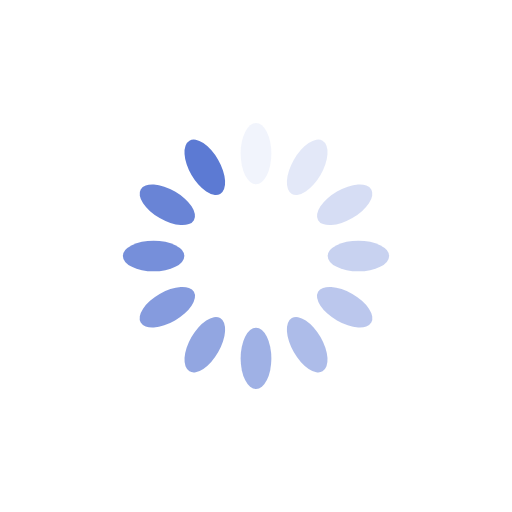
t = 0.00 s
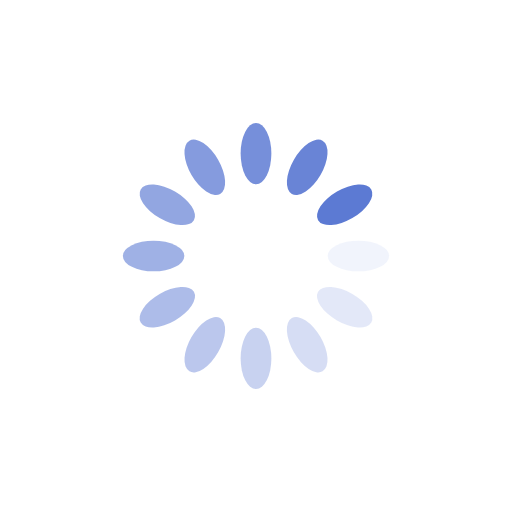
t = 0.25 s
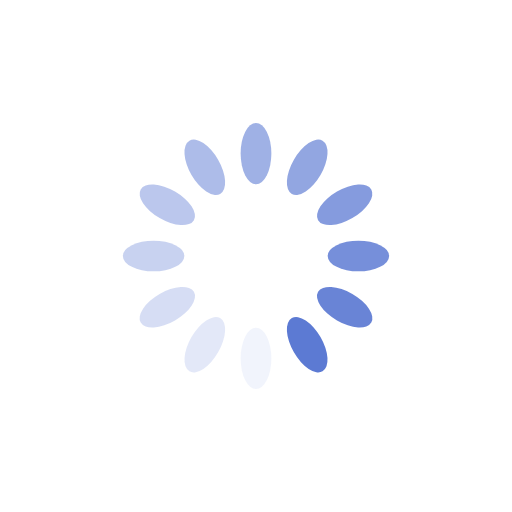
t = 0.50 s
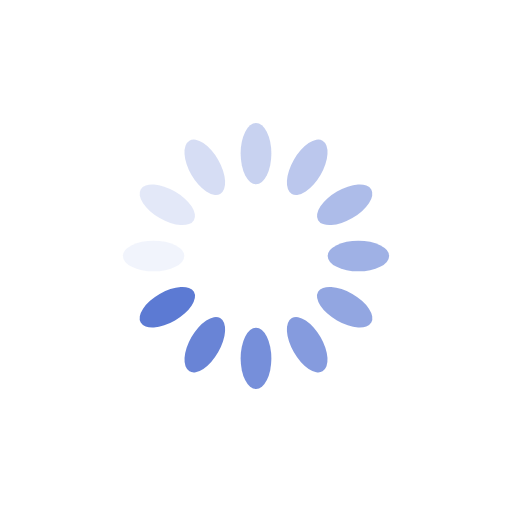
t = 0.75 s

The animated SVG that drew these frames (rendered in a browser with its animation timeline set to each time). Animation: 12 SMIL elements (animate=12); one cycle of 1.00 s, repeats indefinitely.

<?xml version="1.0" encoding="utf-8"?>
<svg xmlns="http://www.w3.org/2000/svg" xmlns:xlink="http://www.w3.org/1999/xlink" style="margin: auto; background: rgb(255, 255, 255); display: block; shape-rendering: auto;" width="200px" height="200px" viewBox="0 0 100 100" preserveAspectRatio="xMidYMid">
<g transform="rotate(0 50 50)">
  <rect x="47" y="24" rx="3" ry="6" width="6" height="12" fill="#5c7ad3">
    <animate attributeName="opacity" values="1;0" keyTimes="0;1" dur="1s" begin="-0.9166666666666666s" repeatCount="indefinite"></animate>
  </rect>
</g><g transform="rotate(30 50 50)">
  <rect x="47" y="24" rx="3" ry="6" width="6" height="12" fill="#5c7ad3">
    <animate attributeName="opacity" values="1;0" keyTimes="0;1" dur="1s" begin="-0.8333333333333334s" repeatCount="indefinite"></animate>
  </rect>
</g><g transform="rotate(60 50 50)">
  <rect x="47" y="24" rx="3" ry="6" width="6" height="12" fill="#5c7ad3">
    <animate attributeName="opacity" values="1;0" keyTimes="0;1" dur="1s" begin="-0.75s" repeatCount="indefinite"></animate>
  </rect>
</g><g transform="rotate(90 50 50)">
  <rect x="47" y="24" rx="3" ry="6" width="6" height="12" fill="#5c7ad3">
    <animate attributeName="opacity" values="1;0" keyTimes="0;1" dur="1s" begin="-0.6666666666666666s" repeatCount="indefinite"></animate>
  </rect>
</g><g transform="rotate(120 50 50)">
  <rect x="47" y="24" rx="3" ry="6" width="6" height="12" fill="#5c7ad3">
    <animate attributeName="opacity" values="1;0" keyTimes="0;1" dur="1s" begin="-0.5833333333333334s" repeatCount="indefinite"></animate>
  </rect>
</g><g transform="rotate(150 50 50)">
  <rect x="47" y="24" rx="3" ry="6" width="6" height="12" fill="#5c7ad3">
    <animate attributeName="opacity" values="1;0" keyTimes="0;1" dur="1s" begin="-0.5s" repeatCount="indefinite"></animate>
  </rect>
</g><g transform="rotate(180 50 50)">
  <rect x="47" y="24" rx="3" ry="6" width="6" height="12" fill="#5c7ad3">
    <animate attributeName="opacity" values="1;0" keyTimes="0;1" dur="1s" begin="-0.4166666666666667s" repeatCount="indefinite"></animate>
  </rect>
</g><g transform="rotate(210 50 50)">
  <rect x="47" y="24" rx="3" ry="6" width="6" height="12" fill="#5c7ad3">
    <animate attributeName="opacity" values="1;0" keyTimes="0;1" dur="1s" begin="-0.3333333333333333s" repeatCount="indefinite"></animate>
  </rect>
</g><g transform="rotate(240 50 50)">
  <rect x="47" y="24" rx="3" ry="6" width="6" height="12" fill="#5c7ad3">
    <animate attributeName="opacity" values="1;0" keyTimes="0;1" dur="1s" begin="-0.25s" repeatCount="indefinite"></animate>
  </rect>
</g><g transform="rotate(270 50 50)">
  <rect x="47" y="24" rx="3" ry="6" width="6" height="12" fill="#5c7ad3">
    <animate attributeName="opacity" values="1;0" keyTimes="0;1" dur="1s" begin="-0.16666666666666666s" repeatCount="indefinite"></animate>
  </rect>
</g><g transform="rotate(300 50 50)">
  <rect x="47" y="24" rx="3" ry="6" width="6" height="12" fill="#5c7ad3">
    <animate attributeName="opacity" values="1;0" keyTimes="0;1" dur="1s" begin="-0.08333333333333333s" repeatCount="indefinite"></animate>
  </rect>
</g><g transform="rotate(330 50 50)">
  <rect x="47" y="24" rx="3" ry="6" width="6" height="12" fill="#5c7ad3">
    <animate attributeName="opacity" values="1;0" keyTimes="0;1" dur="1s" begin="0s" repeatCount="indefinite"></animate>
  </rect>
</g>
<!-- [ldio] generated by https://loading.io/ --></svg>
